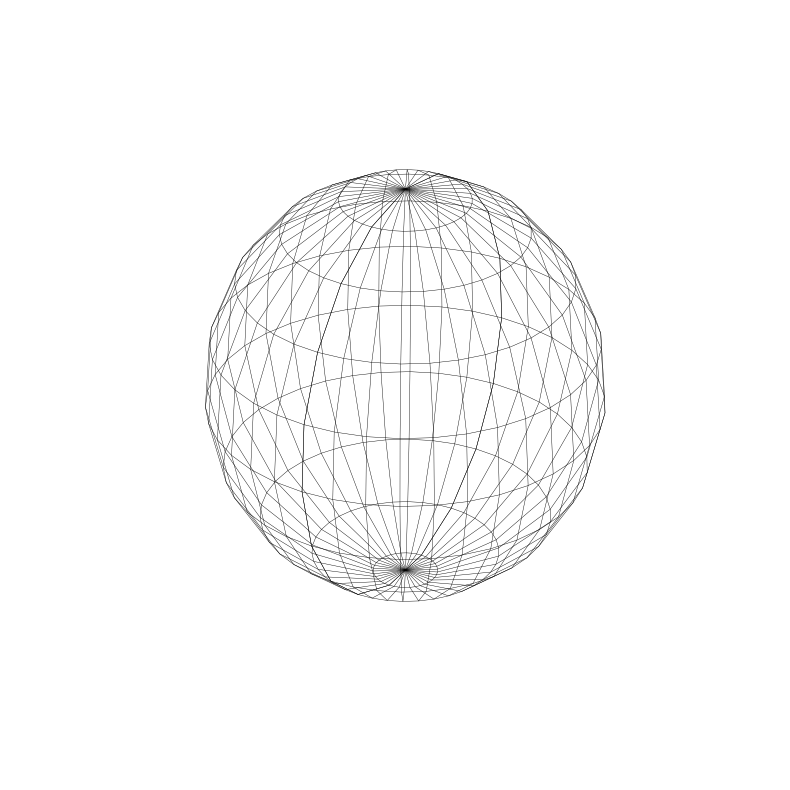

Source code (Python): (Note: this script raises an exception after producing the figure.)
"""
Visualize the features on a sphere
"""
import numpy as np
import matplotlib.pyplot as plt
from mpl_toolkits.mplot3d import Axes3D
import scipy.io as sio
import matplotlib


def main(pth):
    radius = 1
    u = np.linspace(0,  2*np.pi, 20)
    v = np.linspace(0, np.pi, 20)

    x = radius * np.outer(np.sin(u), np.sin(v))
    y = radius * np.outer(np.sin(u), np.cos(v))
    z = radius * np.outer(np.cos(u), np.ones_like(v))

    # plt.style.use('dark_background')
    fig = plt.figure(figsize=(10,10))
    ax = fig.add_subplot(111, projection='3d')
    ax.plot_wireframe(x, y, z, color='black', linewidths = 0.3)

    ax.xaxis.pane.fill = False
    ax.yaxis.pane.fill = False
    ax.zaxis.pane.fill = False
    # ax.set_aspect("equal")
    ax.set_box_aspect([1,1,1])

    ax.set_xticks([-1, 0, 1])
    ax.set_yticks([-1, 0, 1])
    ax.set_zticks([-1, 0, 1])

    plt.axis('off')
    plt.figure(dpi=3000)


    data = sio.loadmat(pth)
    embeds = data['embeds']
    labels = data['labels']
    preds = data['preds']

    value =preds


    xs = embeds[:,0]
    ys = embeds[:,1]
    zs = embeds[:,2]


    cmapper = matplotlib.cm.get_cmap('magma_r')
    sphere = ax.scatter(xs, ys, zs, c = value, cmap= 'brg', vmin=np.min(value), vmax=np.max(value))
    for i in range(xs.size):
        ax.plot([0, xs[i]], [0, ys[i]], [0, zs[i]], color = 'lightgrey')
    fig.colorbar(sphere, fraction=0.02)
    plt.show()

    # for angle in range(0, 360):
    #     ax.view_init(30, angle)
    #     plt.draw()
    #     plt.pause(.001)

if __name__ == "__main__":
    """
    Select one to visualization
    """
    pth = 'regression.mat'               # regression model
    # pth = 'classification_256.mat'       # classification model with 256 classes trained with cross-entropy loss
    # pth = 'regression+LdPrime.mat'       # regression model + L'_d
    # pth = 'regression+Ld.mat'            # regression model + L_d
    # pth = 'regression+Ld+Lt.mat'            # regression model + L_d +L_t


    main(pth)